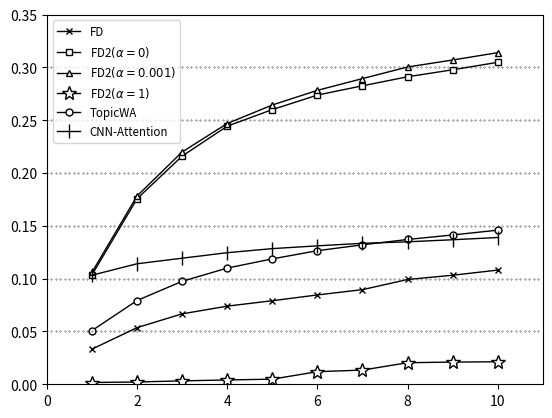

This figure's Python source:
import numpy as np
import matplotlib.pyplot as plt
from matplotlib.lines import Line2D as line

def plot_hit_by_rank():
    ranks = np.arange(1,11)
    FD = [0.03327281, 0.053608715, 0.066681798, 0.073990014, 0.079119383, 0.084611893, 0.089605084, 0.099228325, 0.103268271, 0.108125284]
    FD2_0 = [0.103586019, 0.175624149, 0.216068997, 0.244394008, 0.260099864, 0.273853836, 0.282660009, 0.291193827, 0.297821153, 0.304902406]
    FD2_001 = [0.106037222, 0.178302315, 0.219972764, 0.246935996, 0.264457558, 0.278347708, 0.289468906, 0.300453926, 0.307081253, 0.314026328]
    FD2_1 = [0.001679528, 0.002178847, 0.003222878, 0.004085338, 0.004857013, 0.011938266, 0.013436223, 0.020426691, 0.021016795, 0.021334544]
    TopicWA = [0.050839764, 0.079300953, 0.097503404, 0.110031775, 0.118747163, 0.126509305, 0.132047208, 0.137131185, 0.141398094, 0.145937358]
    CNN_Attention = [0.103268271, 0.114117113, 0.11938266, 0.124602814, 0.128461189, 0.131093963, 0.133499773, 0.134906945, 0.136858829, 0.138992283]


    #region Reference
    # markers = {0: 'tickleft', 1: 'tickright', 'v': 'triangle_down', 3: 'tickdown', 4: 'caretleft',
    #  5: 'caretright', 'd': 'thin_diamond', 'o': 'circle', 2: 'tickup', '3': 'tri_left',
    # ',': 'pixel', '.': 'point', '_': 'hline', ' ': 'nothing', 'H': 'hexagon2', 7: 'caretdown',
    # None: 'nothing', '': 'nothing', 'p': 'pentagon', 's': 'square', 'D': 'diamond', '|': 'vline',
    #  6: 'caretup', '8': 'octagon', 'None': 'nothing', '*': 'star', '+': 'plus', '<': 'triangle_left',
    #  'x': 'x', 'h': 'hexagon1', '1': 'tri_down', '>': 'triangle_right', '2': 'tri_up', '^': 'triangle_up',
    #  '4': 'tri_right'}
    #endregion
    models = (FD, FD2_0, FD2_001, FD2_1, TopicWA, CNN_Attention)
    markers = ('x','s','^','*','o','|')
    marker_sizes = (5,5,5,10,5,10)
    marker_colors = ('k','w','w','w','w','k')
    labels = ('FD',r'FD2$(\alpha=0)$',r'FD2$(\alpha=0.001)$',r'FD2$(\alpha=1)$', 'TopicWA', 'CNN-Attention')

    for model, marker, marker_color, marker_size, label in zip(models, markers, marker_colors, marker_sizes, labels):
        line = plt.plot(ranks, model)[0]
        line.set_linestyle('-')
        line.set_color('k')
        line.set_linewidth(1)
        line.set_markeredgewidth(1)
        line.set_markersize(marker_size)
        line.set_marker(marker)
        line.set_markerfacecolor(marker_color)
        line.set_label(label)

    plt.axis([0,11,0,0.35])
    plt.legend(loc='upper left', fontsize='small')

    x = np.arange(0,11,0.1)
    y = np.arange(0.05,0.35,0.05)
    for v in y:
        dot_line = plt.plot(x,v*np.ones_like(x),'.')[0]
        dot_line.set_color('k')
        dot_line.set_markersize(0.5)
    plt.show()


def plot_kl_cr():
    akls = [0.41503739284850949,  0.42843982036397954,  0.44332363600927743,  0.45749269377261381,  0.46808751596188825,  0.47772175399653699,  0.47501136902130892,  0.47998968508534884,  0.48903097747245017,  0.49455839350191866,  0.49712779890346342,  0.50255181398206117,  0.5070277118560389,  0.50735274328028612,  0.51164491301946657,  0.51774856501286304,  0.52202587480505025,  0.522564219372738,  0.52577485598515694,  0.53001053237684181,  0.52917539549665527,  0.53172929049914408,  0.53597179202032563,  0.53762473096888341,  0.5387021706185996,  0.54210528180065187,  0.54496231975684095,  0.54711122354285047,  0.55121963584802547]
    acrs = [0.5358049126250007,  0.6102081653630826,  0.650288599307756,  0.6774425712744907,  0.6966282436425352,  0.7137485194266728,  0.7292190221793412,  0.7381391421404502,  0.7455124566689804,  0.7517145056447155,  0.757809661067203,  0.7627063705041269,  0.7675103564075858,  0.7728977702907978,  0.7772005761266934,  0.7806972953744,  0.7843211702075067,  0.7873012608064622,  0.7896081352194747,  0.7922368443325378,  0.7952835221640682,  0.7975932928341405,  0.799307028377616,  0.8014507440937723,  0.8034477267907665,  0.8051897508952227,  0.8069376117198664,  0.80878686056788,  0.8103934212315542]
    gaps = np.arange(1,len(akls)+1)

    #plot akl
    line = plt.plot(gaps, akls,'k-x')[0]
    line.set_linewidth(2)
    line.set_markersize(7)
    line.set_markeredgewidth(2)
    line.set_label(r'$AKL$')
    #plot acr
    line = plt.plot(gaps, acrs,'k-^')[0]
    line.set_linewidth(2)
    line.set_markersize(8)
    # line.set_markerfacecolor('w')
    line.set_label(r'$ACH$')

    x = np.arange(0,30,0.1)
    y = np.arange(0.5,0.8,0.1)
    for v in y:
        dot_line = plt.plot(x,v*np.ones_like(x),'.')[0]
        dot_line.set_color('k')
        dot_line.set_markersize(0.5)
    plt.legend(loc='upper left')
    plt.show()

if __name__=="__main__":
    plot_hit_by_rank()

